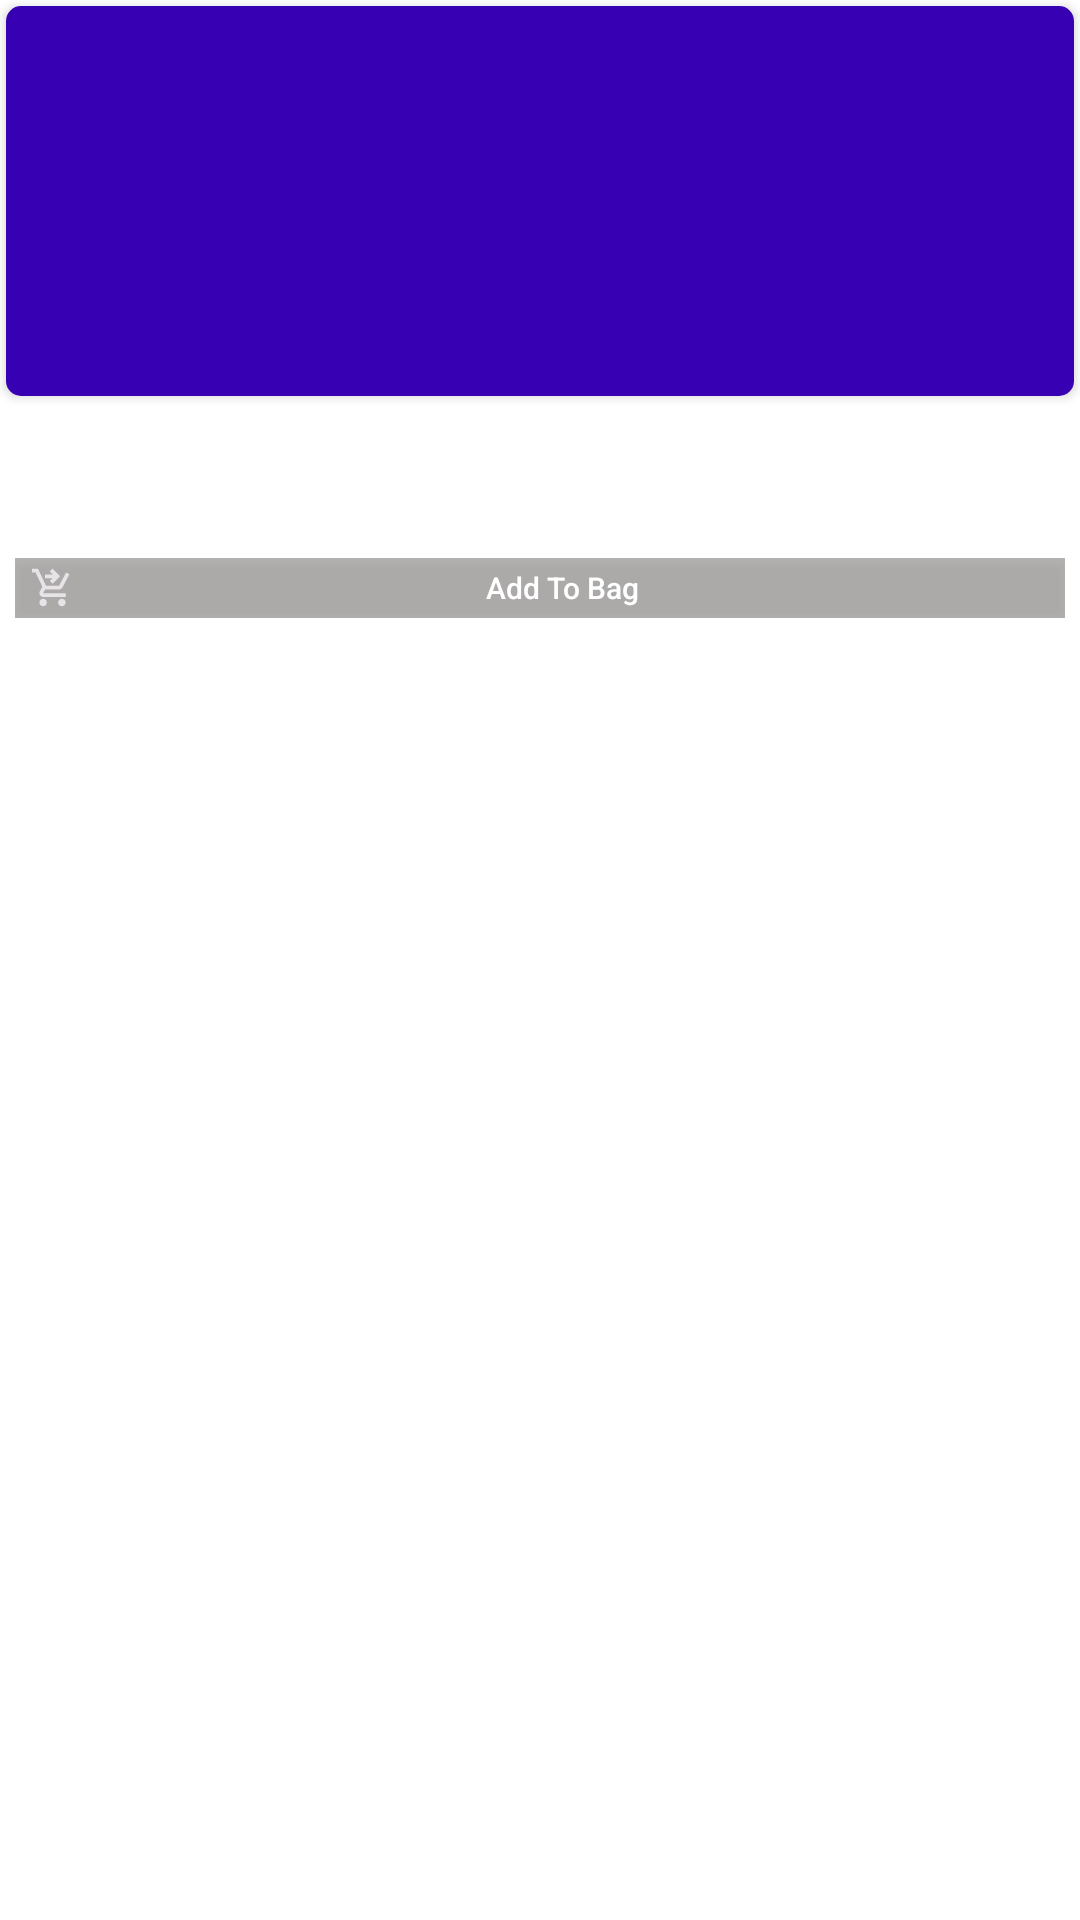

Layout XML and referenced resources for this Android screen:
<!-- AndroidManifest.xml: application theme Theme.BookShop -->
<!-- res/layout/novel_items.xml -->
<?xml version="1.0" encoding="utf-8"?>
<androidx.constraintlayout.widget.ConstraintLayout xmlns:android="http://schemas.android.com/apk/res/android"
    xmlns:app="http://schemas.android.com/apk/res-auto"
    xmlns:tools="http://schemas.android.com/tools"
    android:layout_width="115dp"
    android:layout_height="260dp"
    android:layout_marginTop="10dp"
    android:layout_marginEnd="10dp"
    android:padding="0dp">

    <androidx.cardview.widget.CardView
        android:id="@+id/cardView"
        android:layout_width="match_parent"
        android:layout_height="130dp"
        android:layout_marginStart="2dp"
        android:layout_marginTop="2dp"
        android:layout_marginEnd="2dp"
        app:cardCornerRadius="5dp"
        app:layout_constraintBottom_toTopOf="@+id/books_name_novels"
        app:layout_constraintEnd_toEndOf="parent"
        app:layout_constraintStart_toStartOf="parent"
        app:layout_constraintTop_toTopOf="parent"
        app:layout_constraintVertical_chainStyle="spread">

        <ImageView
            android:id="@+id/novel_img"
            android:layout_width="match_parent"
            android:layout_height="match_parent"
            android:background="@color/purple_700" />

        <ImageButton
            android:id="@+id/to_wish_list_nvl"
            android:layout_width="26dp"
            android:layout_height="26dp"
            android:layout_gravity="end"
            android:background="@android:color/transparent"
            android:src="@drawable/bookmarks" />

    </androidx.cardview.widget.CardView>

    <TextView
        android:id="@+id/books_name_novels"
        android:layout_width="match_parent"
        android:layout_height="wrap_content"
        android:gravity="fill_horizontal"
        android:paddingStart="5dp"
        android:ellipsize="marquee"
        android:singleLine="true"
        android:text="hi"
        android:textColor="@color/white"
        android:textSize="13sp"
        android:textStyle="bold"
        android:padding="0dp"
        app:layout_constraintEnd_toEndOf="parent"
        app:layout_constraintStart_toStartOf="parent"
        app:layout_constraintTop_toBottomOf="@+id/cardView" />

    <TextView
        android:paddingStart="5dp"
        android:layout_marginTop="5dp"
        android:id="@+id/authors_novels"
        android:layout_width="match_parent"
        android:layout_height="wrap_content"
        android:text="TextView"
        android:textColor="@color/white"
        android:textSize="12sp"
        app:layout_constraintEnd_toEndOf="parent"
        app:layout_constraintStart_toStartOf="parent"
        app:layout_constraintTop_toBottomOf="@+id/books_name_novels" />

    <LinearLayout
        android:layout_width="match_parent"
        android:layout_height="30dp"
        android:gravity="center_horizontal"
        android:orientation="horizontal"
        android:padding="5dp"
        android:layout_marginTop="10dp"
        app:layout_constraintEnd_toEndOf="parent"
        app:layout_constraintStart_toStartOf="parent"
        app:layout_constraintTop_toBottomOf="@+id/authors_novels">

        <androidx.appcompat.widget.AppCompatButton
            android:id="@+id/to_bag_nvl"
            android:layout_width="match_parent"
            android:layout_height="match_parent"
            android:background="@color/grey"
            android:contentDescription="@string/tobag"
            android:drawableStart="@drawable/bag_cart"
            android:paddingStart="5sp"
            android:paddingEnd="5sp"
            android:text="Add To Bag"
            android:textAllCaps="false"
            android:textColor="@color/white"
            android:textSize="10sp"
            tools:ignore="SmallSp" />
    </LinearLayout>

</androidx.constraintlayout.widget.ConstraintLayout>
<!-- resources referenced by this layout -->
<resources>
  <color name="grey">#AE979393</color>
  <color name="purple_700">#FF3700B3</color>
  <color name="white">#FFFFFFFF</color>
  <!-- drawable bag_cart (drawable) -->
  <vector android:height="15dp" android:tint="#E7E3E7"
      android:viewportHeight="24" android:viewportWidth="24"
      android:width="15dp" xmlns:android="http://schemas.android.com/apk/res/android">
      <path android:fillColor="@android:color/white" android:pathData="M7,18c-1.1,0 -1.99,0.9 -1.99,2S5.9,22 7,22s2,-0.9 2,-2S8.1,18 7,18zM17,18c-1.1,0 -1.99,0.9 -1.99,2s0.89,2 1.99,2s2,-0.9 2,-2S18.1,18 17,18zM8.1,13h7.45c0.75,0 1.41,-0.41 1.75,-1.03L21,4.96L19.25,4l-3.7,7H8.53L4.27,2H1v2h2l3.6,7.59l-1.35,2.44C4.52,15.37 5.48,17 7,17h12v-2H7L8.1,13zM12,2l4,4l-4,4l-1.41,-1.41L12.17,7L8,7l0,-2l4.17,0l-1.59,-1.59L12,2z"/>
  </vector>
  <string name="tobag">TOBAG</string>
  <style name="Theme.BookShop" parent="Theme.MaterialComponents.DayNight.NoActionBar">
          
          <item name="colorPrimary">@color/purple_500</item>
          <item name="colorPrimaryVariant">@color/purple_700</item>
          <item name="colorOnPrimary">@color/white</item>
          
          <item name="colorSecondary">@color/teal_200</item>
          <item name="colorSecondaryVariant">@color/teal_700</item>
          <item name="colorOnSecondary">@color/black</item>
          
          <item name="android:statusBarColor">@color/black</item>
          <item name="android:navigationBarColor">@color/black</item>
          
      </style>
  <color name="purple_500">#FF6200EE</color>
  <color name="teal_200">#FF03DAC5</color>
  <color name="teal_700">#FF018786</color>
  <color name="black">#FF000000</color>
</resources>
